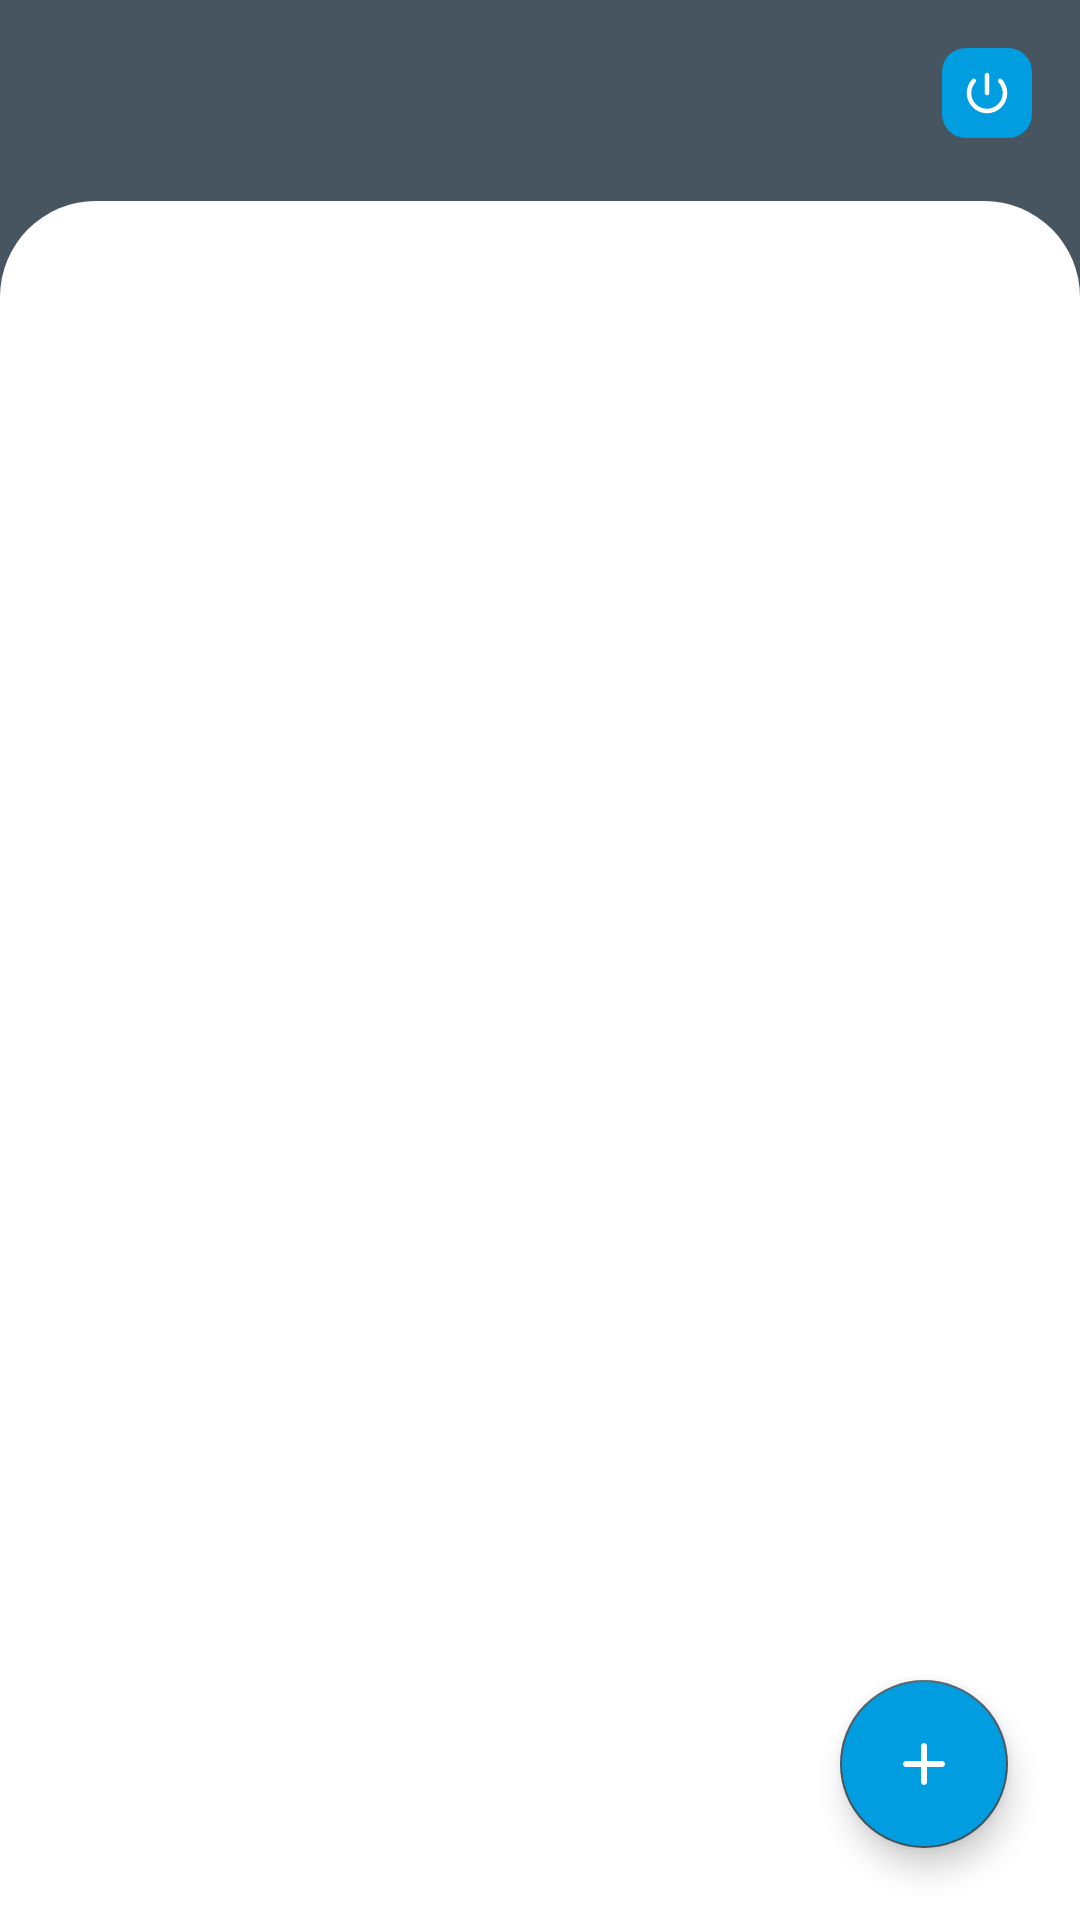

Android layout source for this screen:
<!-- AndroidManifest.xml: application theme Theme.ConversationalIST -->
<!-- res/layout/activity_main.xml -->
<?xml version="1.0" encoding="utf-8"?>
<androidx.constraintlayout.widget.ConstraintLayout xmlns:android="http://schemas.android.com/apk/res/android"
    xmlns:app="http://schemas.android.com/apk/res-auto"
    xmlns:tools="http://schemas.android.com/tools"
    android:layout_width="match_parent"
    android:layout_height="match_parent"
    android:animateLayoutChanges="true"
    android:background="@color/ist_gray"
    tools:context=".activities.MainActivity">

    <TextView
        android:id="@+id/userLetter"
        android:layout_width="35sp"
        android:layout_height="35sp"
        android:layout_marginStart="16sp"
        android:layout_marginTop="16sp"
        android:textSize="35sp"
        app:layout_constraintStart_toStartOf="parent"
        app:layout_constraintTop_toTopOf="parent" />

    <FrameLayout
        android:layout_width="match_parent"
        android:layout_height="0sp"
        android:layout_marginTop="16sp"
        android:background="@drawable/background_content_bottom"
        app:layout_constraintBottom_toBottomOf="parent"
        app:layout_constraintTop_toBottomOf="@id/userLetter"

        />

    <com.google.android.material.floatingactionbutton.FloatingActionButton
        android:id="@+id/newRoom"
        android:layout_width="wrap_content"
        android:layout_height="wrap_content"
        android:layout_marginEnd="24sp"
        android:layout_marginBottom="24sp"
        android:backgroundTint="@color/ist_blue"
        android:contentDescription="@string/app_name"
        android:src="@drawable/ic_add"
        app:layout_constraintBottom_toBottomOf="parent"
        app:layout_constraintEnd_toEndOf="parent"
        app:tint="@color/white" />

    <androidx.appcompat.widget.AppCompatImageView
        android:id="@+id/imgsignOut"
        android:layout_width="30sp"
        android:layout_height="30sp"
        android:layout_marginTop="16sp"
        android:layout_marginEnd="16sp"
        android:background="@drawable/background_icon"
        android:padding="6sp"
        android:src="@drawable/ic_power"
        android:tint="@color/white"
        app:layout_constraintEnd_toEndOf="parent"
        app:layout_constraintTop_toTopOf="parent" />

    <TextView
        android:id="@+id/textName"
        android:layout_width="0dp"
        android:layout_height="wrap_content"
        android:layout_marginStart="8sp"
        android:layout_marginEnd="8sp"
        android:ellipsize="end"
        android:gravity="center"
        android:maxLines="1"
        android:textColor="@color/white"
        android:textSize="14sp"
        android:textStyle="bold"
        app:layout_constraintBottom_toBottomOf="@id/userLetter"
        app:layout_constraintEnd_toStartOf="@id/imgsignOut"
        app:layout_constraintStart_toEndOf="@+id/userLetter"
        app:layout_constraintTop_toTopOf="@+id/userLetter" />
</androidx.constraintlayout.widget.ConstraintLayout>
<!-- resources referenced by this layout -->
<resources>
  <color name="ist_blue">#009de0</color>
  <color name="ist_gray">#46555f</color>
  <color name="white">#FFFFFFFF</color>
  <!-- drawable background_content_bottom (drawable) -->
  <?xml version="1.0" encoding="utf-8"?>
  <shape xmlns:android="http://schemas.android.com/apk/res/android"
      android:shape="rectangle"
      >
      <solid android:color="@color/white"/>
      <corners android:topLeftRadius="32sp" android:topRightRadius="32sp"/>
  
  </shape>
  <!-- drawable background_icon (drawable) -->
  <?xml version="1.0" encoding="utf-8"?>
  <shape xmlns:android="http://schemas.android.com/apk/res/android"
      android:shape="rectangle">
      <solid android:color="@color/ist_blue" />
      <corners android:radius="8sp" />
  </shape>
  <!-- drawable ic_add (drawable) -->
  <vector android:height="24dp" android:tint="?attr/colorOnSecondary"
      android:viewportHeight="24" android:viewportWidth="24"
      android:width="24dp" xmlns:android="http://schemas.android.com/apk/res/android">
      <path android:fillColor="?attr/colorOnPrimary" android:pathData="M18,13h-5v5c0,0.55 -0.45,1 -1,1s-1,-0.45 -1,-1v-5H6c-0.55,0 -1,-0.45 -1,-1s0.45,-1 1,-1h5V6c0,-0.55 0.45,-1 1,-1s1,0.45 1,1v5h5c0.55,0 1,0.45 1,1s-0.45,1 -1,1z"/>
  </vector>
  <!-- drawable ic_power (drawable) -->
  <vector android:height="24dp" android:tint="?attr/colorOnSecondary"
      android:viewportHeight="24" android:viewportWidth="24"
      android:width="24dp" xmlns:android="http://schemas.android.com/apk/res/android">
      <path android:fillColor="?attr/colorOnPrimary" android:pathData="M12,3c-0.55,0 -1,0.45 -1,1v8c0,0.55 0.45,1 1,1s1,-0.45 1,-1L13,4c0,-0.55 -0.45,-1 -1,-1zM17.14,5.86c-0.39,0.39 -0.38,1 -0.01,1.39 1.13,1.2 1.83,2.8 1.87,4.57 0.09,3.83 -3.08,7.13 -6.91,7.17C8.18,19.05 5,15.9 5,12c0,-1.84 0.71,-3.51 1.87,-4.76 0.37,-0.39 0.37,-1 -0.01,-1.38 -0.4,-0.4 -1.05,-0.39 -1.43,0.02C3.98,7.42 3.07,9.47 3,11.74c-0.14,4.88 3.83,9.1 8.71,9.25 5.1,0.16 9.29,-3.93 9.29,-9 0,-2.37 -0.92,-4.51 -2.42,-6.11 -0.38,-0.41 -1.04,-0.42 -1.44,-0.02z"/>
  </vector>
  <string name="app_name" translatable="false">ConversationalIST</string>
  <style name="Theme.ConversationalIST" parent="Theme.MaterialComponents.DayNight.NoActionBar">
          
          <item name="colorPrimary">@color/ist_blue</item>
          <item name="colorOnPrimary">@color/white</item>
          
          <item name="colorSecondary">@color/ist_gray</item>
          <item name="colorOnSecondary">@color/black</item>
          
          <item name="android:statusBarColor" tools:targetApi="l">?attr/colorPrimaryVariant</item>
          
      </style>
  <color name="black">#FF000000</color>
</resources>
